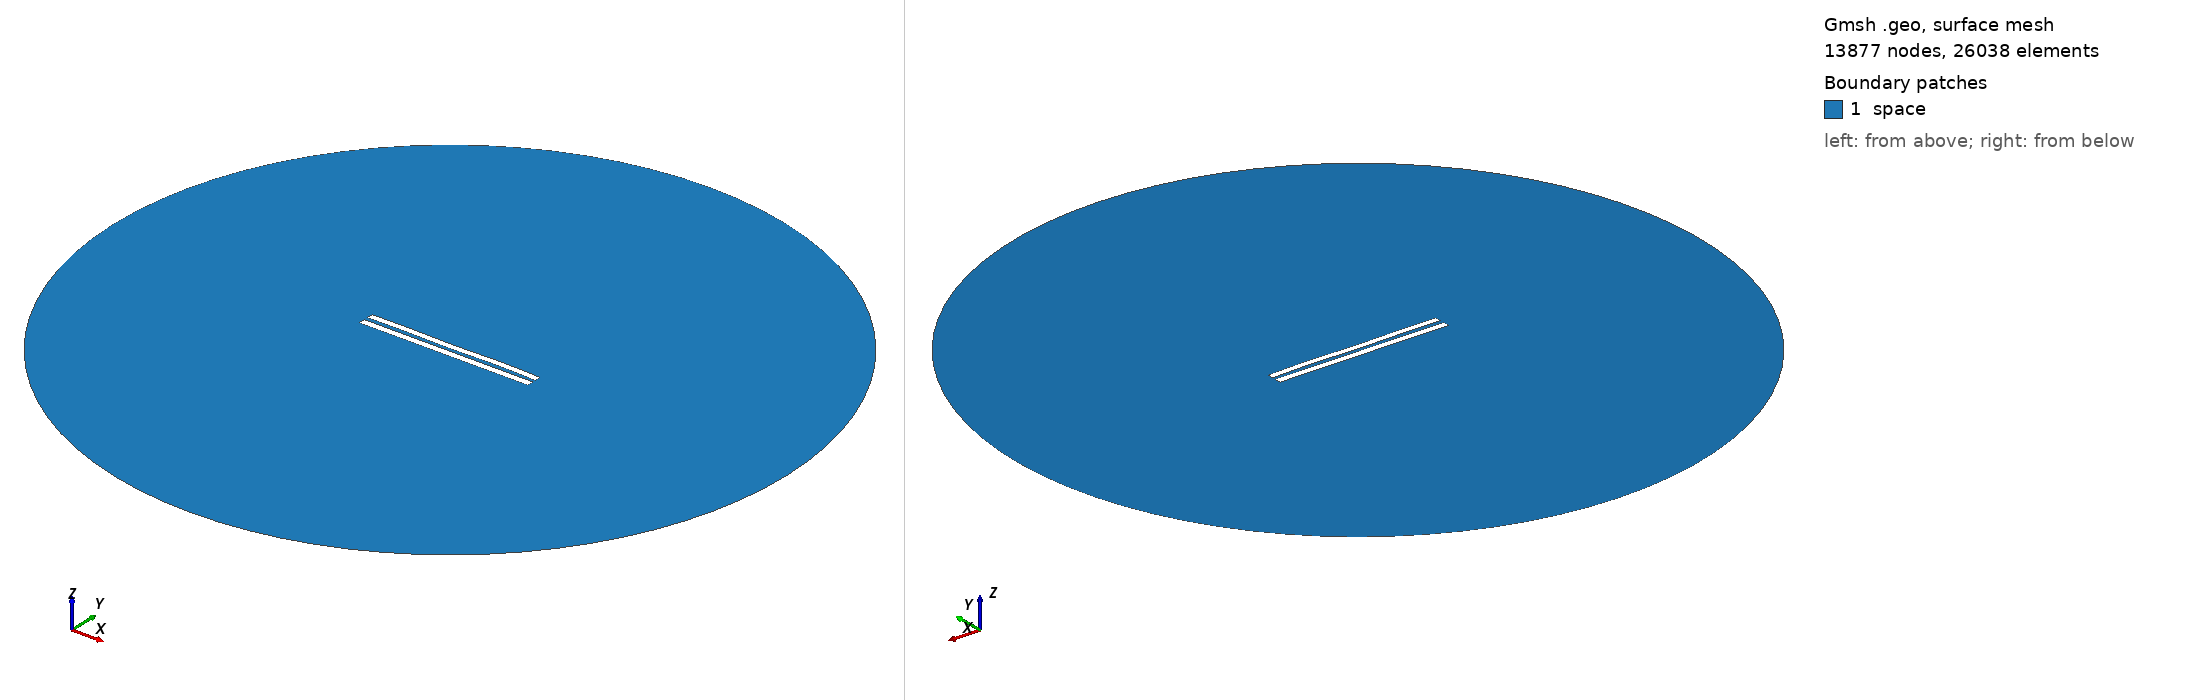

Gmsh geometry script, surface-meshed: 13877 nodes, 26038 surface elements. Boundary patches (legend numbers): 1 space. Left view from above one corner, right view from below the opposite corner. Legend entries are the model's physical surfaces. The drawing asked Gmsh for element sizes between 1% and 20% of the model's largest extent; the script's own settings can give other sizes.

=== 5810.geo (drawn) ===
//---------------------------------------
// Geometry kernel
//---------------------------------------

SetFactory("OpenCASCADE");



//---------------------------------------
// Parameters of the geometry
//---------------------------------------

// Overetch of the upper plate
overetch = 0.125;

// Distance between the plates
distance = 2.5;

// Discretization over the x axis (for the deformation)
nx = 50; 

// Length of the plate
L = 100 - overetch; 

// Number of modes
n = 4; 

// 1st mode coefficient
coeff(1) = -0.075;
beta(1) = 0.596864 * 3.1415926535 / L;

// 2nd mode coefficient
coeff(2) = 0.0;
beta(2) = 1.49418 * 3.1415926535 / L;

// 3rd mode coefficient
coeff(3) = -0.075;
beta(3) = 2.50025 * 3.1415926535 / L;

// 4th mode coefficient
coeff(4) = 0.15;
beta(4) = 3.49999 * 3.1415926535 / L;



//---------------------------------------
// Upper plate (deformed rectangle)
//---------------------------------------

// Coordiantes of the upper plate
xmin = -50;
xmax = 50 - overetch;

// Height of the upper plate
yheight = 4 - 2 * overetch;

// Indexes of the points
UpperID[] = {};
LowerID[] = {};
LeftID[] = {};
RightID[] = {};

// Point index
p = 1;

// Horizontal edges
For i In {1:nx}
    x = xmin + (i-1)*(xmax - xmin)/(nx-1);

    y_bottom = distance / 2 + overetch;
    For j In {1:n}
        C = (Cosh(beta(j)*L) + Cos(beta(j)*L)) / (Sinh(beta(j)*L) + Sin(beta(j)*L));
        y_bottom  = y_bottom + coeff(j) * (Cosh(beta(j)*(x+50)) - Cos(beta(j)*(x+50)) - C * (Sinh(beta(j)*(x+50)) - Sin(beta(j)*(x+50))));
    EndFor

    y_top = y_bottom + yheight;

    Point(p) = {x, y_top, 0, 1.0};
    UpperID[i] = p;
    p = p + 1;

    Point(p) = {x, y_bottom, 0, 1.0};
    LowerID[i] = p;
    p = p + 1;
EndFor

// Create point lists
UpperPts[] = {}; LowerPts[] = {};
For i In {1:nx}
  UpperPts[] += {UpperID[i]};
  LowerPts[] += {LowerID[i]};
EndFor

// Build splines
Spline(1) = {UpperPts[]};
Spline(2) = {LowerPts[]};
Line(3) = {LowerPts[nx-1], UpperPts[nx-1]};
Line(4) = {LowerPts[0], UpperPts[0]};

// Build the plane surface
Curve Loop(1) = {2, 3, -1, -4};
Plane Surface(1) = {1};



//---------------------------------------
// Lower plate (rectangle)
//---------------------------------------

// Vertices
Point(1001) = {-50, -1, 0, 1.0};
Point(1002) = { 50, -1, 0, 1.0};
Point(1003) = { 50,  -5, 0, 1.0};
Point(1004) = {-50,  -5, 0, 1.0};

// Edges
Line(5) = {1001, 1002};
Line(6) = {1002, 1003};
Line(7) = {1003, 1004};
Line(8) = {1004, 1001};

// Plane surface
Line Loop(2) = {5, 6, 7, 8};
Plane Surface(2) = {2}; 



//---------------------------------------
// Outer (fictious) boundary
//---------------------------------------

// Points
Point(1005) = {0, 0, 0};       // Center
Point(1006) = {200, 0, 0};     // Start point
Point(1007) = {0, 200, 0};     // 90 degrees
Point(1008) = {-200, 0, 0};    // 180 degrees
Point(1009) = {0, -200, 0};    // 270 degrees

// Circle arcs (each needs start, center, end)
Circle(9) = {1006, 1005, 1007};
Circle(10) = {1007, 1005, 1008};
Circle(11) = {1008, 1005, 1009};
Circle(12) = {1009, 1005, 1006};

// Plane surface for the entire domain
Curve Loop(3) = {9, 10, 11, 12};
Surface(3) = {3};

// Subtract the plates from the whole domain to obtain the actual domain where we want to solve the equations
BooleanDifference{ Surface{3}; Delete; }{ Surface{1}; Surface{2}; Delete; }




//---------------------------------------
// Transfinite Lines/Curves
//---------------------------------------

// Set the number of points on the boundaries
r = 7;

// Plates
Transfinite Curve {1, 2} = 50*r Using Progression 1;
Transfinite Curve {3, 4} = 2*r Using Progression 1;
Transfinite Line {5, 7} = 50*r Using Progression 1;
Transfinite Line {6, 8} = 2*r Using Progression 1;

// Outer boundary
Transfinite Line {9, 10, 11, 12} = 20 Using Progression 1;



//---------------------------------------
// Physical groups
//---------------------------------------                

// Physical curves (boundaries)
Physical Line("force_segment", 10) = {2};
Physical Line("upper_plate", 11) = {1, 3, 4};
Physical Line("lower_plate", 12) = {5, 6, 7, 8};
Physical Line("boundary", 20) = {9, 10, 11, 12};

// Physical Surfaces
Physical Surface("space", 30) = {3};



//---------------------------------------
// 6. Generate the Mesh
//---------------------------------------

// 2D mesh generation
Mesh 2;
